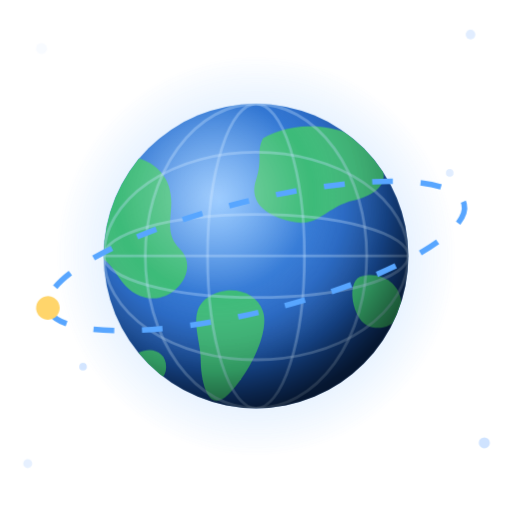
t = 0.00 s
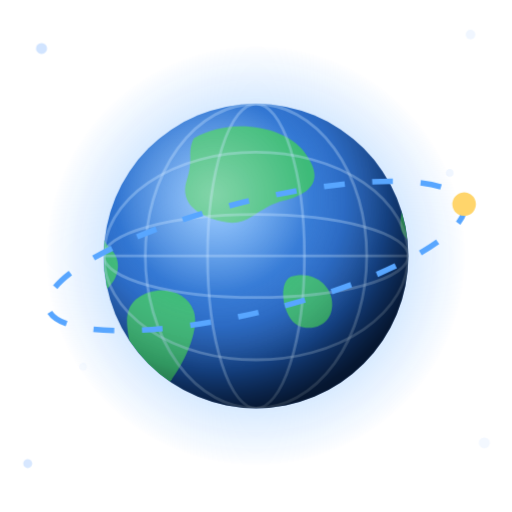
t = 1.50 s
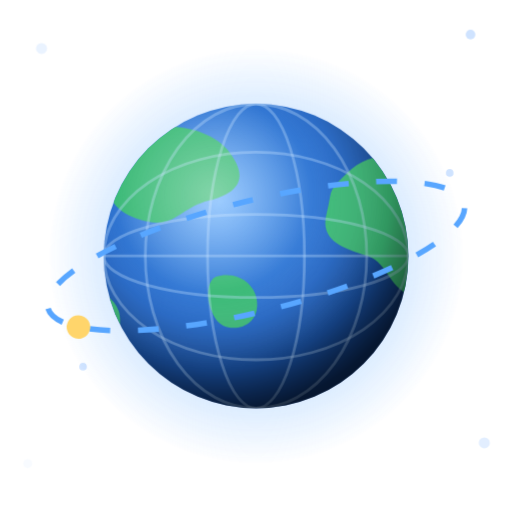
t = 3.13 s
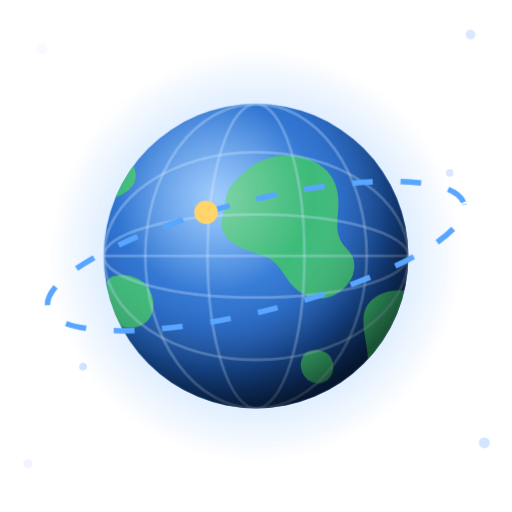
t = 5.38 s
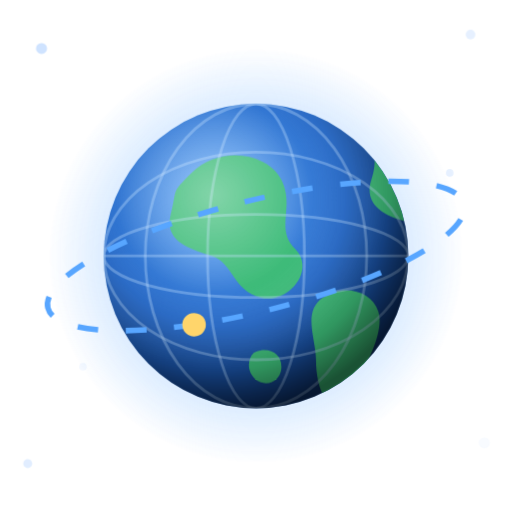
t = 6.50 s
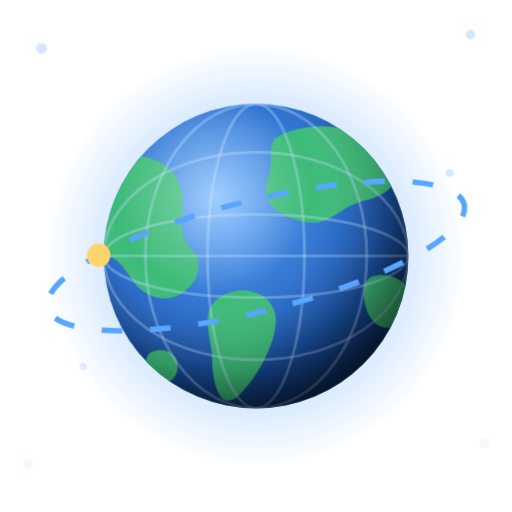
t = 8.75 s

The animated SVG that drew these frames (rendered in a browser with its animation timeline set to each time). Animation: 1 SMIL element (animateMotion=1), 4 CSS @keyframes rules; frames cover the first 8.75 s, repeats indefinitely.

<svg xmlns="http://www.w3.org/2000/svg" viewBox="36 -10 148 148" width="200" height="200" role="img" aria-label="כדור הארץ מסתובב">
<!-- Atlas's loading screen: the globe, turning (the owner, 09.11.2026; then "only the globe, just turning"). Pure SVG +
     CSS: its lands go round, its orbit and a small moon run, the stars twinkle. Still for those who asked their system
     for less motion. -->
<defs>
  <radialGradient id="ocean" cx="38%" cy="32%" r="75%">
    <stop offset="0" stop-color="#6fb4ff"/><stop offset=".55" stop-color="#2468c8"/><stop offset="1" stop-color="#0b2a5c"/>
  </radialGradient>
  <radialGradient id="shade" cx="36%" cy="30%" r="72%">
    <stop offset="0" stop-color="#fff" stop-opacity=".35"/><stop offset=".45" stop-color="#fff" stop-opacity="0"/>
    <stop offset=".8" stop-color="#000" stop-opacity=".18"/><stop offset="1" stop-color="#000" stop-opacity=".55"/>
  </radialGradient>
  <radialGradient id="halo" cx="50%" cy="50%" r="50%">
    <stop offset=".6" stop-color="#58a6ff" stop-opacity=".35"/><stop offset="1" stop-color="#58a6ff" stop-opacity="0"/>
  </radialGradient>
  <clipPath id="sphere"><circle cx="110" cy="64" r="44"/></clipPath>
</defs>
<style>
  .star { fill: #cfe3ff; animation: tw 2.6s ease-in-out infinite; }
  .s2 { animation-delay: -.7s; } .s3 { animation-delay: -1.4s; } .s4 { animation-delay: -2s; } .s5 { animation-delay: -1s; }
  @keyframes tw { 0%, 100% { opacity: .15; } 50% { opacity: 1; } }
  .land { animation: spin 9s linear infinite; }
  @keyframes spin { from { transform: translateX(0); } to { transform: translateX(-120px); } }
  .orbit { stroke-dasharray: 6 8; animation: dash 3s linear infinite; }
  @keyframes dash { to { stroke-dashoffset: -28; } }
  .halo { animation: glow 2.4s ease-in-out infinite; transform-origin: 110px 64px; transform-box: view-box; }
  @keyframes glow { 0%, 100% { opacity: .6; transform: scale(1); } 50% { opacity: 1; transform: scale(1.06); } }
  @media (prefers-reduced-motion: reduce) { * { animation: none !important; } }
</style>
<!-- the stars -->
<circle class="star" cx="48" cy="4" r="1.6"/><circle class="star s2" cx="172" cy="0" r="1.4"/>
<circle class="star s3" cx="176" cy="118" r="1.6"/><circle class="star s4" cx="44" cy="124" r="1.3"/>
<circle class="star s5" cx="60" cy="96" r="1.1"/><circle class="star s2" cx="166" cy="40" r="1.1"/>
<g>
  <g class="globe">
    <circle class="halo" cx="110" cy="64" r="58" fill="url(#halo)"/>
    <circle cx="110" cy="64" r="44" fill="url(#ocean)"/>
    <g clip-path="url(#sphere)">
      <g class="land" fill="#3fbf74" opacity=".95">
        <!-- two copies, 120 apart: the turn loops without a seam -->
        <g id="lands">
          <path d="M58 40c8-8 22-6 26 2s-2 14 4 20-2 16-10 14-8-10-14-12-14-4-12-12 0-6 6-12z"/>
          <path d="M96 76c6-4 14-2 16 4s-4 18-10 24-8-4-8-10-4-14 2-18z"/>
          <path d="M112 30c10-6 26-4 32 4s2 12-6 14-10 8-18 6-12-6-10-12 0-8 2-12z"/>
          <path d="M140 70c6-2 12 2 12 8s-6 8-10 6-6-12-2-14z"/>
          <path d="M76 92c4-2 8 0 8 4s-4 6-7 4-3-6-1-8z"/>
        </g>
        <use href="#lands" x="120"/>
      </g>
      <g fill="none" stroke="#bfe0ff" stroke-opacity=".35" stroke-width=".8">
        <ellipse cx="110" cy="64" rx="44" ry="12"/><ellipse cx="110" cy="64" rx="44" ry="30"/>
        <ellipse cx="110" cy="64" rx="14" ry="44"/><ellipse cx="110" cy="64" rx="32" ry="44"/>
        <line x1="66" y1="64" x2="154" y2="64"/>
      </g>
    </g>
    <circle cx="110" cy="64" r="44" fill="url(#shade)"/>
    <ellipse class="orbit" cx="110" cy="64" rx="62" ry="16" fill="none" stroke="#58a6ff" stroke-width="1.6" transform="rotate(-14 110 64)"/>
    <g transform="rotate(-14 110 64)"><circle r="3.4" fill="#ffd56b">
      <animateMotion dur="3s" repeatCount="indefinite"
        path="M48 64a62 16 0 1 0 124 0a62 16 0 1 0 -124 0" />
    </circle></g>
  </g>
</g>
</svg>
